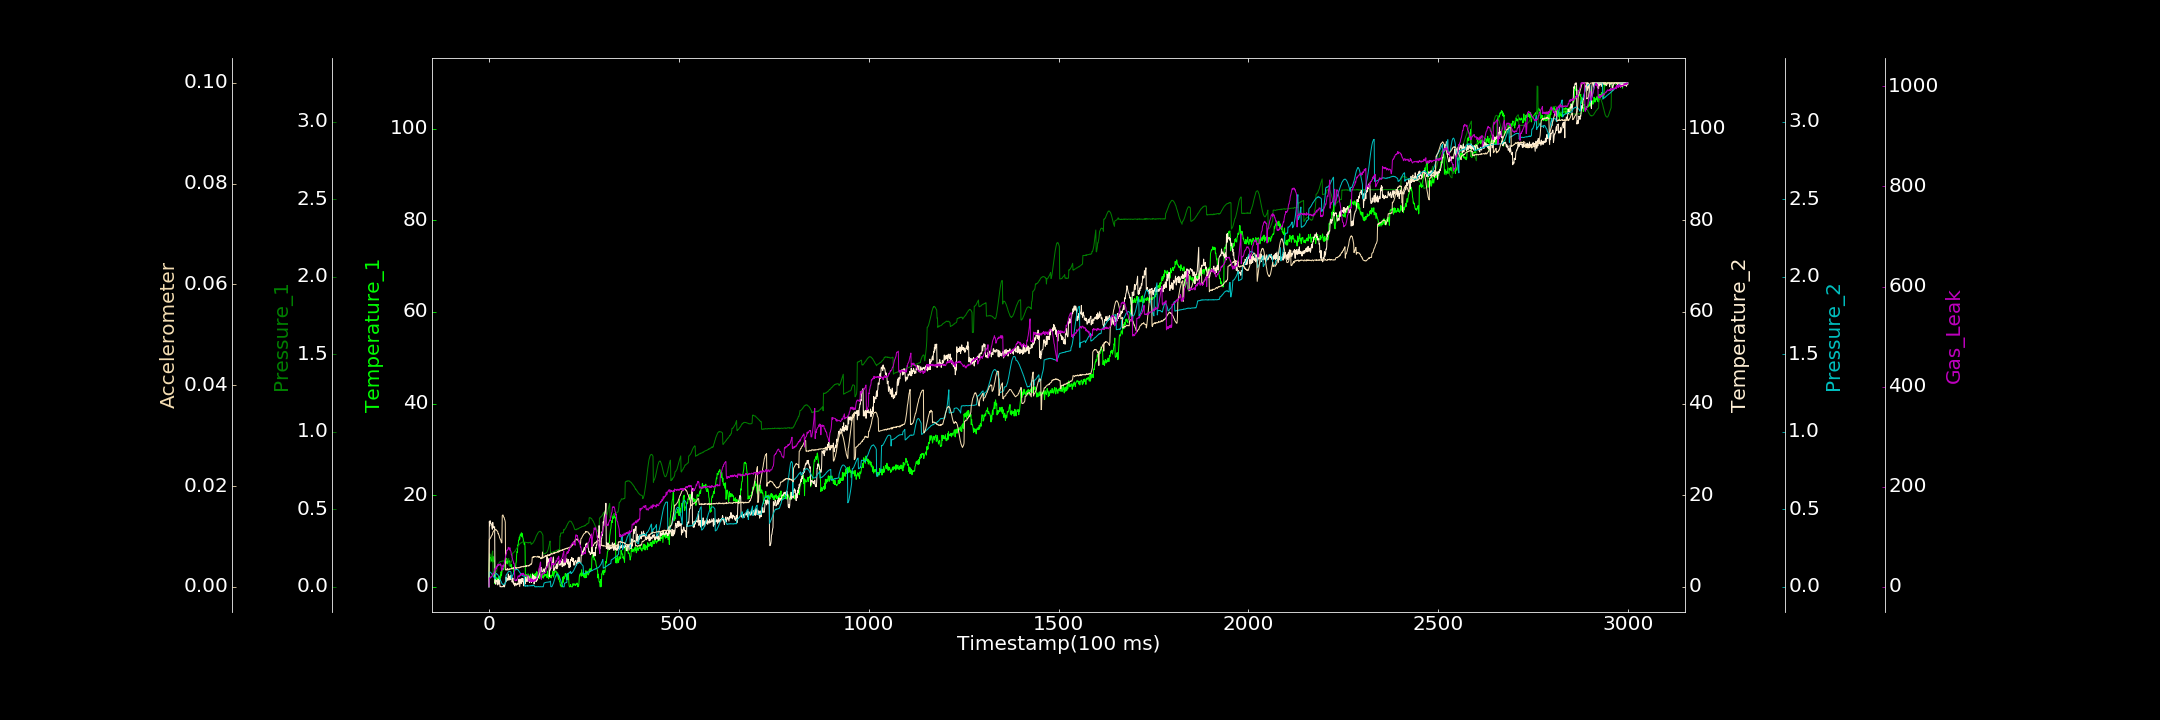

Source data for this figure (header and first rows):
0.000000000, 0.000000000, 0.000000000, 0.000000000, 0.000000000, 0.000000000, 0.000000000
1, 5.587, 0.1471, 14.26, 0.09504, 0.009395, 16.99
2, 7.198, 0.1527, 13.32, 0.09552, 0.009499, 17.73
3, 5.865, 0.1621, 14.42, 0.09541, 0.009524, 17.02
4, 6.135, 0.1668, 13.91, 0.09206, 0.009694, 19.56
5, 6.406, 0.1779, 13.94, 0.09094, 0.009798, 17.93
6, 5.627, 0.1856, 13.7, 0.08817, 0.01003, 20.49
7, 5.617, 0.1954, 13.67, 0.0835, 0.01011, 20.36
8, 6.747, 0.2096, 12.89, 0.08238, 0.01029, 20.03
9, 6.514, 0.2218, 12.55, 0.07866, 0.01032, 25.52
10, 5.377, 0.2313, 14.07, 0.07383, 0.01069, 24.48
11, 5.895, 0.07021, 13.29, 0.07034, 0.01091, 25.16
12, 6.559, 0.08243, 13.1, 0.06461, 0.01103, 27.02
13, 5.608, 0.08264, 12.83, 0.06292, 0.01113, 26.04
14, 5.657, 0.08219, 13.09, 0.05859, 0.01124, 31.64
15, 0.7273, 0.0873, 13.1, 0.05516, 0.01127, 32.27
16, 1.682, 0.09162, 0.8742, 0.05266, 0.01131, 36.52
17, 0.7404, 0.09074, 1.502, 0.05032, 0.01129, 34.62
18, 0.932, 0.09506, 0.5507, 0.08569, 0.01142, 33.88
19, 1.462, 0.09819, 1.332, 0.0846, 0.01128, 38.56
20, 1.983, 0.1019, 1.389, 0.08546, 0.0112, 37.14
21, 1.43, 0.1092, 1.177, 0.08208, 0.0111, 41.64
22, 1.873, 0.1337, 1.268, 0.08102, 0.01108, 40.81
23, 1.809, 0.14, 0.4008, 0.07851, 0.01097, 41.41
24, 1.566, 0.1446, 1.673, 0.07511, 0.01054, 45.39
25, 2.084, 0.1477, 1.478, 0.06866, 0.01056, 42.46
26, 1.499, 0.1521, 0.5892, 0.0655, 0.01028, 44
27, 1.939, 0.1568, 0.9169, 0.05862, 0.01013, 44.18
28, 2.195, 0.1604, 1.431, 0.0549, 0.009724, 43.55
29, 1.317, 0.1596, 0.02588, 0.04753, 0.009612, 44.95
30, 2.609, 0.1626, 0.000000000, 0.04191, 0.009376, 46.19
31, 2.042, 0.1633, 0.1158, 0.03756, 0.009314, 43.21
32, 3.275, 0.1638, 0.000000000, 0.03446, 0.008967, 43.69
33, 2.47, 0.1639, 0.000000000, 0.02617, 0.008732, 32.73
34, 3.263, 0.1663, 0.000000000, 0.02214, 0.008712, 36.08
35, 3.799, 0.167, 0.05969, 0.01997, 0.0141, 34.57
36, 4.07, 0.1662, 0.03668, 0.01641, 0.01421, 34.81
37, 3.698, 0.1648, 0.000000000, 0.01464, 0.01425, 43.27
38, 3.945, 0.1669, 0.2444, 0.01569, 0.01402, 39.76
39, 3.793, 0.167, 0.4815, 0.01496, 0.01379, 43.86
40, 4.22, 0.1649, 0.000000000, 0.01695, 0.01376, 45.36
41, 4.65, 0.164, 0.000000000, 0.01807, 0.0134, 49.72
42, 4.806, 0.1684, 0.4446, 0.01936, 0.01324, 54.58
43, 5.017, 0.1647, 1.033, 0.02257, 0.01284, 58.96
44, 5.493, 0.1669, 1.006, 0.0262, 0.003329, 61.53
45, 5.102, 0.1675, 2.13, 0.07432, 0.003383, 65.34
46, 6.225, 0.172, 1.205, 0.07806, 0.003451, 65.63
47, 5.831, 0.1712, 1.539, 0.08078, 0.003314, 73.13
48, 5.409, 0.1747, 1.82, 0.08463, 0.003548, 72.73
49, 5, 0.1764, 1.797, 0.09035, 0.003652, 73.94
50, 5.7, 0.1799, 1.401, 0.09343, 0.003321, 74.58
51, 5.541, 0.1803, 2.788, 0.09668, 0.003364, 78.93
52, 5.377, 0.1819, 2.26, 0.09709, 0.003439, 76.56
53, 5.693, 0.1368, 1.556, 0.1002, 0.003549, 75.76
54, 5.674, 0.1349, 2.242, 0.1004, 0.003456, 73.64
55, 5.544, 0.1409, 1.484, 0.09965, 0.003542, 78.14
56, 4.459, 0.147, 2.451, 0.09887, 0.003487, 73.84
57, 4.726, 0.1512, 1.606, 0.09726, 0.003583, 72.13
58, 4.918, 0.1554, 1.897, 0.09387, 0.003564, 70.36
59, 4.839, 0.161, 2.388, 0.05332, 0.00353, 63.73
60, 4.003, 0.1694, 2.152, 0.05878, 0.003693, 63.59
... 2,939 more rows
